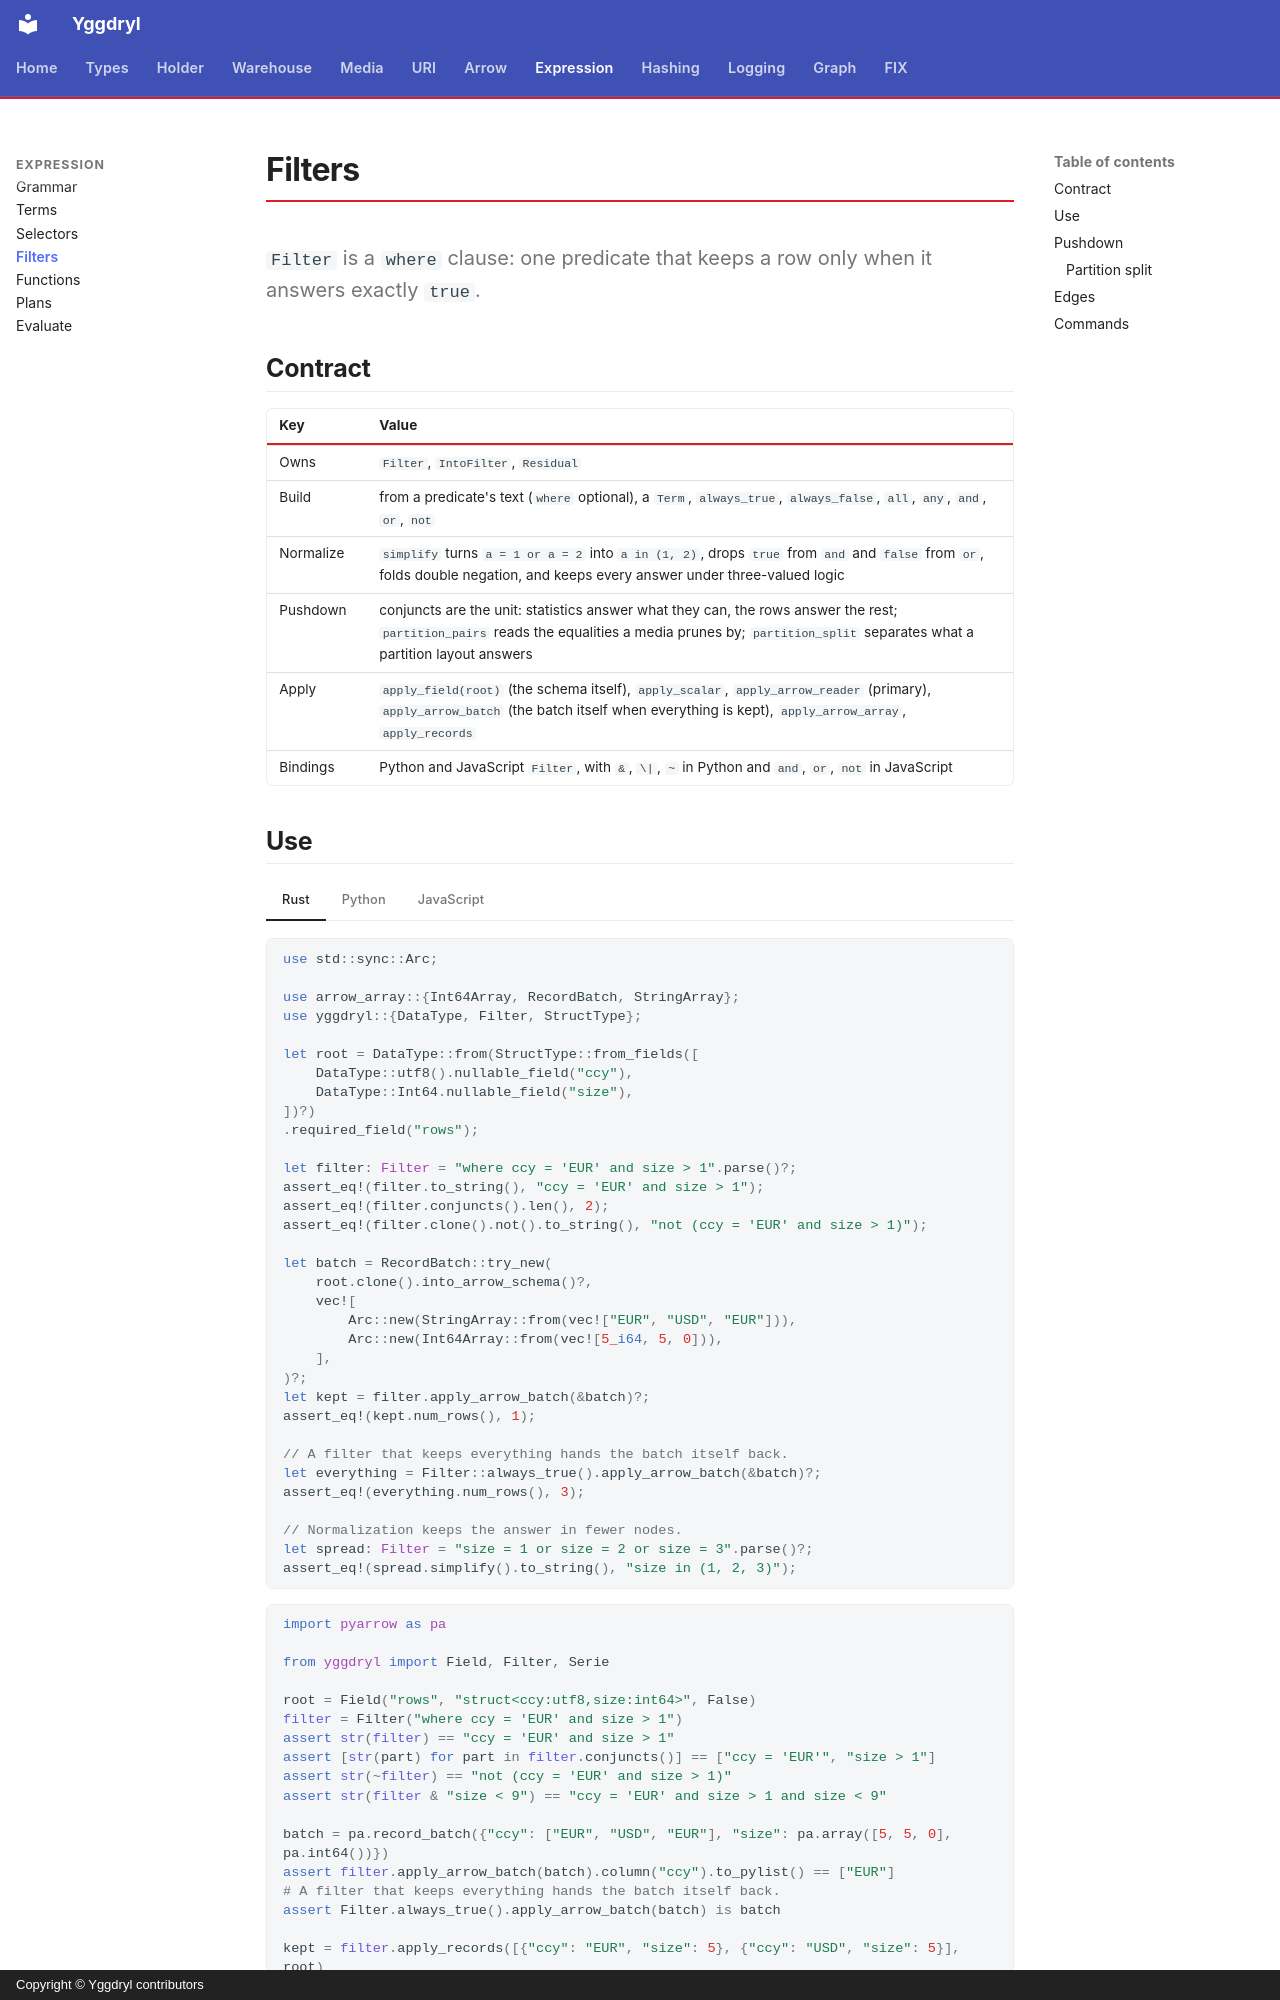

repository: Platob/yggdryl · page: expression/filters/index.html · generator: mkdocs · copyright: Copyright © Yggdryl contributors

# Filters

`Filter` is a `where` clause: one predicate that keeps a row only when it answers exactly `true`.

## Contract

| Key | Value |
| --- | --- |
| Owns | `Filter`, `IntoFilter`, `Residual` |
| Build | from a predicate's text (`where` optional), a `Term`, `always_true`, `always_false`, `all`, `any`, `and`, `or`, `not` |
| Normalize | `simplify` turns `a = 1 or a = 2` into `a in (1, 2)`, drops `true` from `and` and `false` from `or`, folds double negation, and keeps every answer under three-valued logic |
| Pushdown | conjuncts are the unit: statistics answer what they can, the rows answer the rest; `partition_pairs` reads the equalities a media prunes by; `partition_split` separates what a partition layout answers |
| Apply | `apply_field(root)` (the schema itself), `apply_scalar`, `apply_arrow_reader` (primary), `apply_arrow_batch` (the batch itself when everything is kept), `apply_arrow_array`, `apply_records` |
| Bindings | Python and JavaScript `Filter`, with `&`, `\|`, `~` in Python and `and`, `or`, `not` in JavaScript |
